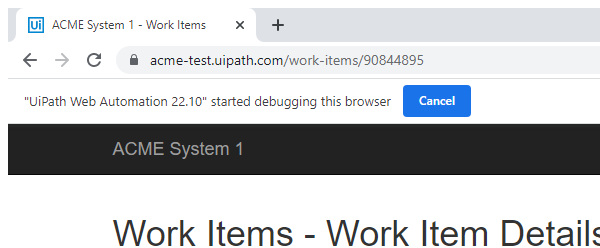
Task: Robotic Enterprise Framework
Workflow: System1_UpdateWorkItems

Step 1: Attach Browser - work item details page in window 'ACME System 1 - Work Items' (chrome.exe)

Step 2: click on the button 'Update Work Item' (no picture)

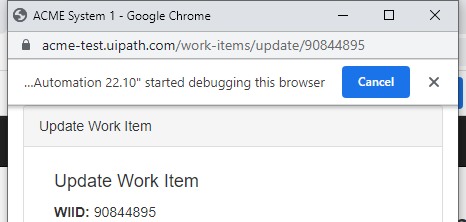
Step 3: Attach Browser - update work item pop up in window 'ACME System 1' (chrome.exe)

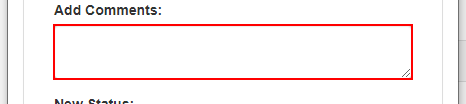
Step 4: type [in_Comment] into the text box

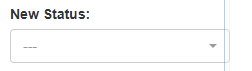
Step 5: select [in_Status] in the drop-down

Step 6: click on the button (no picture)

Step 7: click on the push button in window 'ACME System 1 - Google Chrome' (chrome.exe) (no picture)

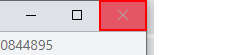
Step 8: click on the push button 'Close' in window 'ACME System 1 - Google Chrome' (chrome.exe)
